The GitHub repository boss2256/CNN-Fruit-Classifier contains a labelled image folder "Data" with 4 categories: banana, orange, pineapple, pomelo. Examples follow, each with its label.

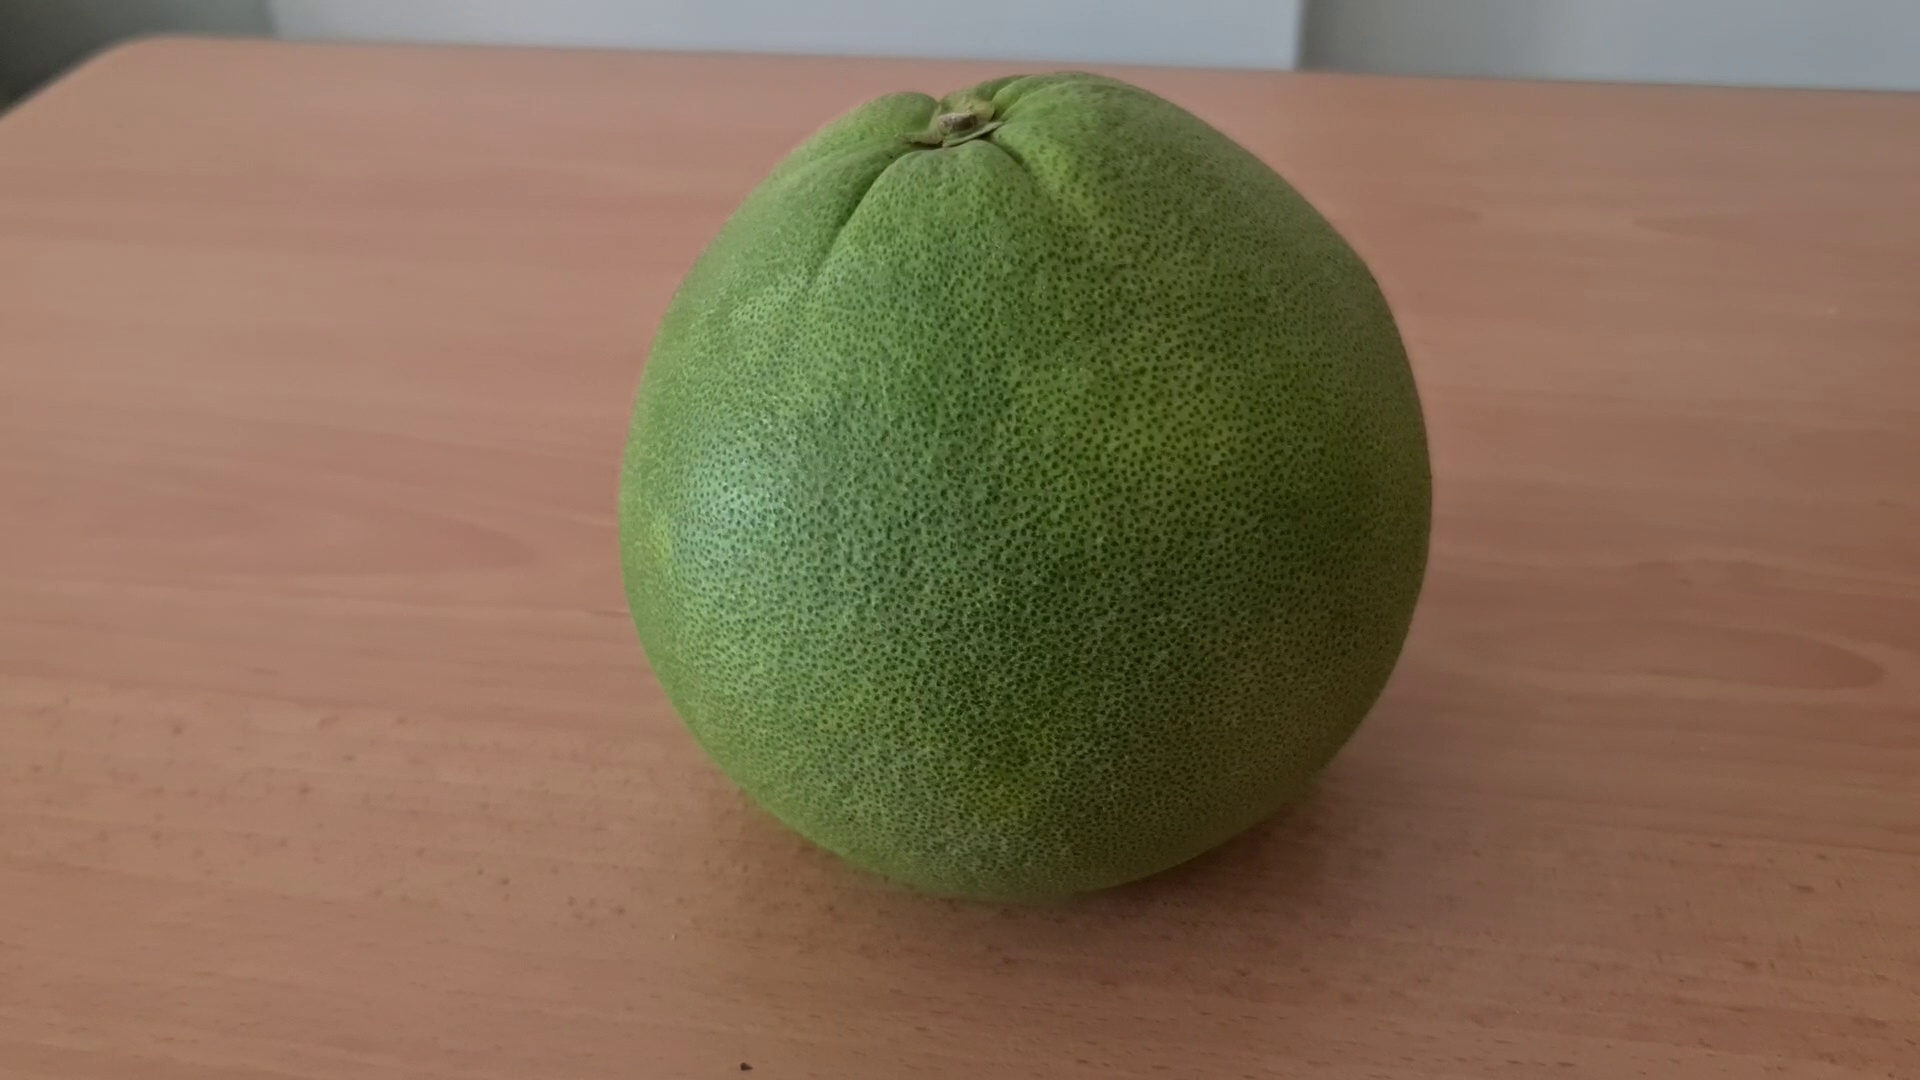
Label: pomelo

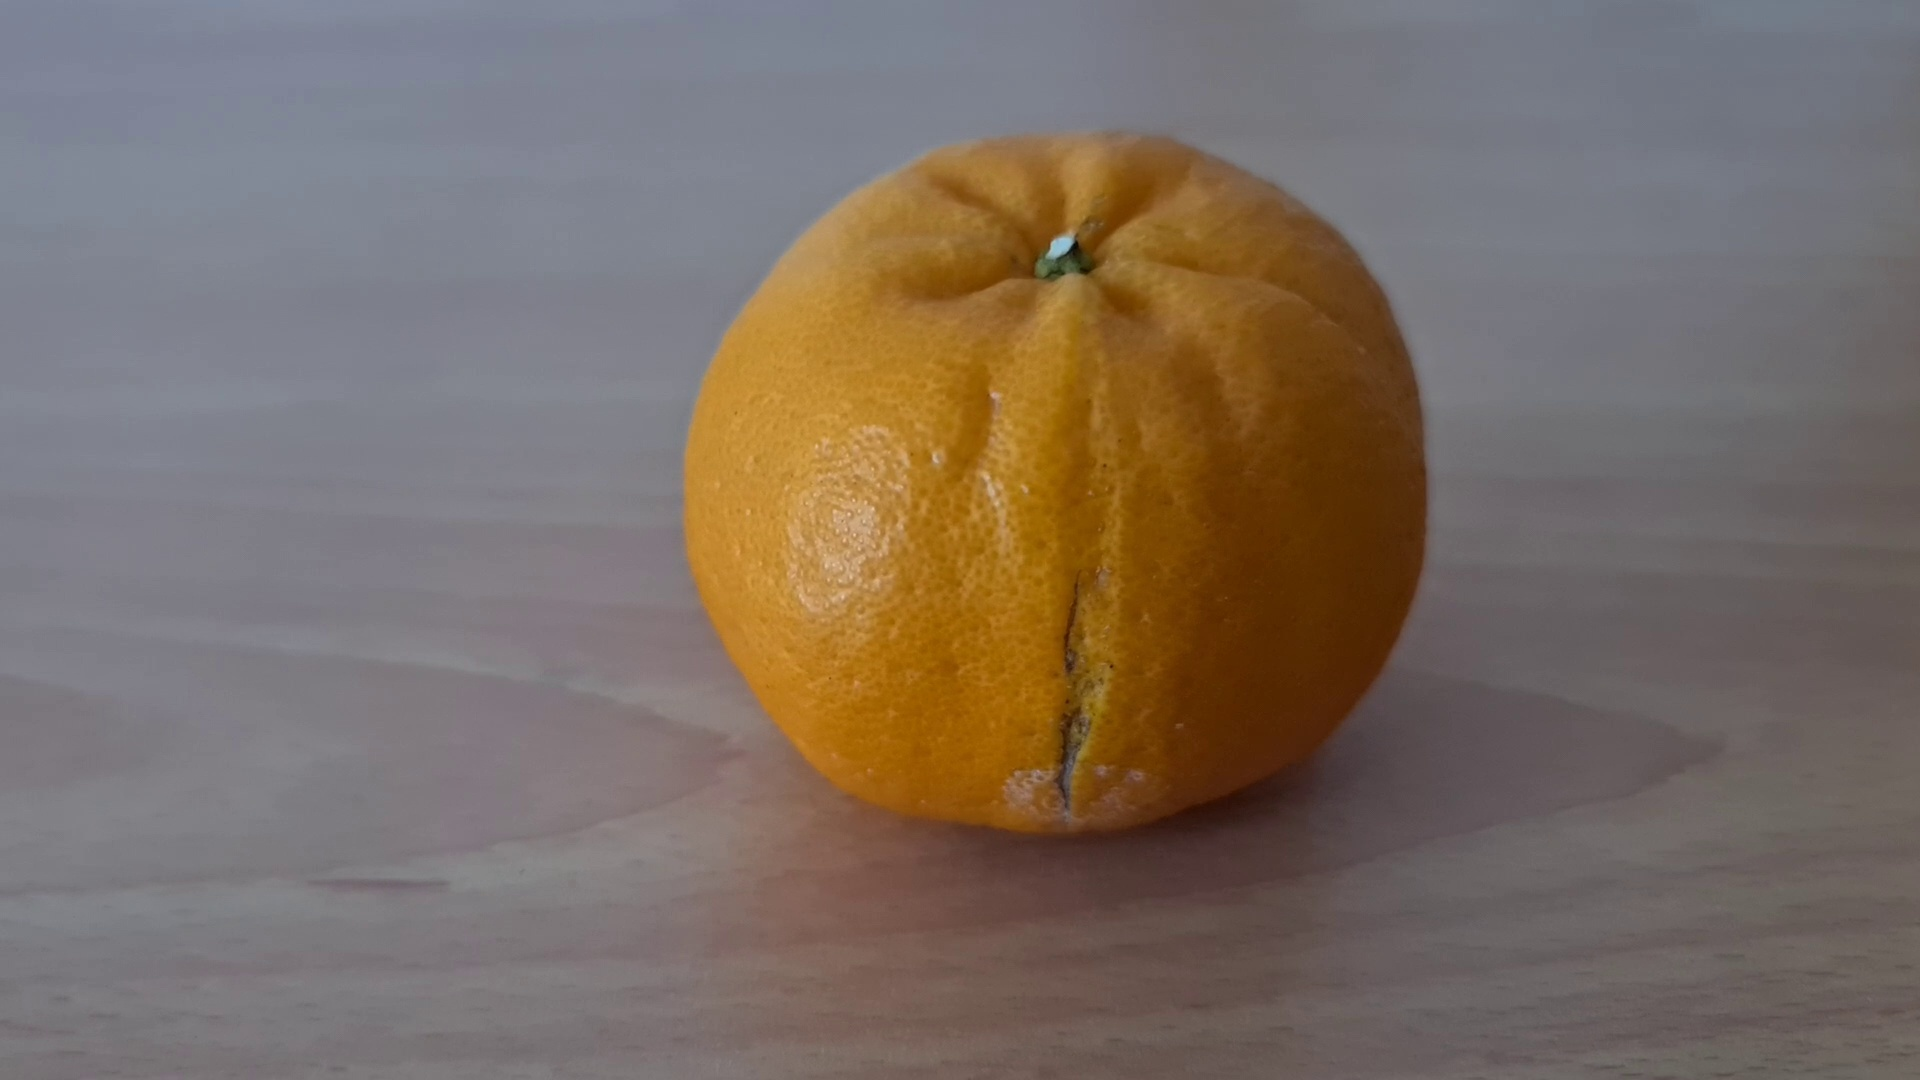
Label: orange

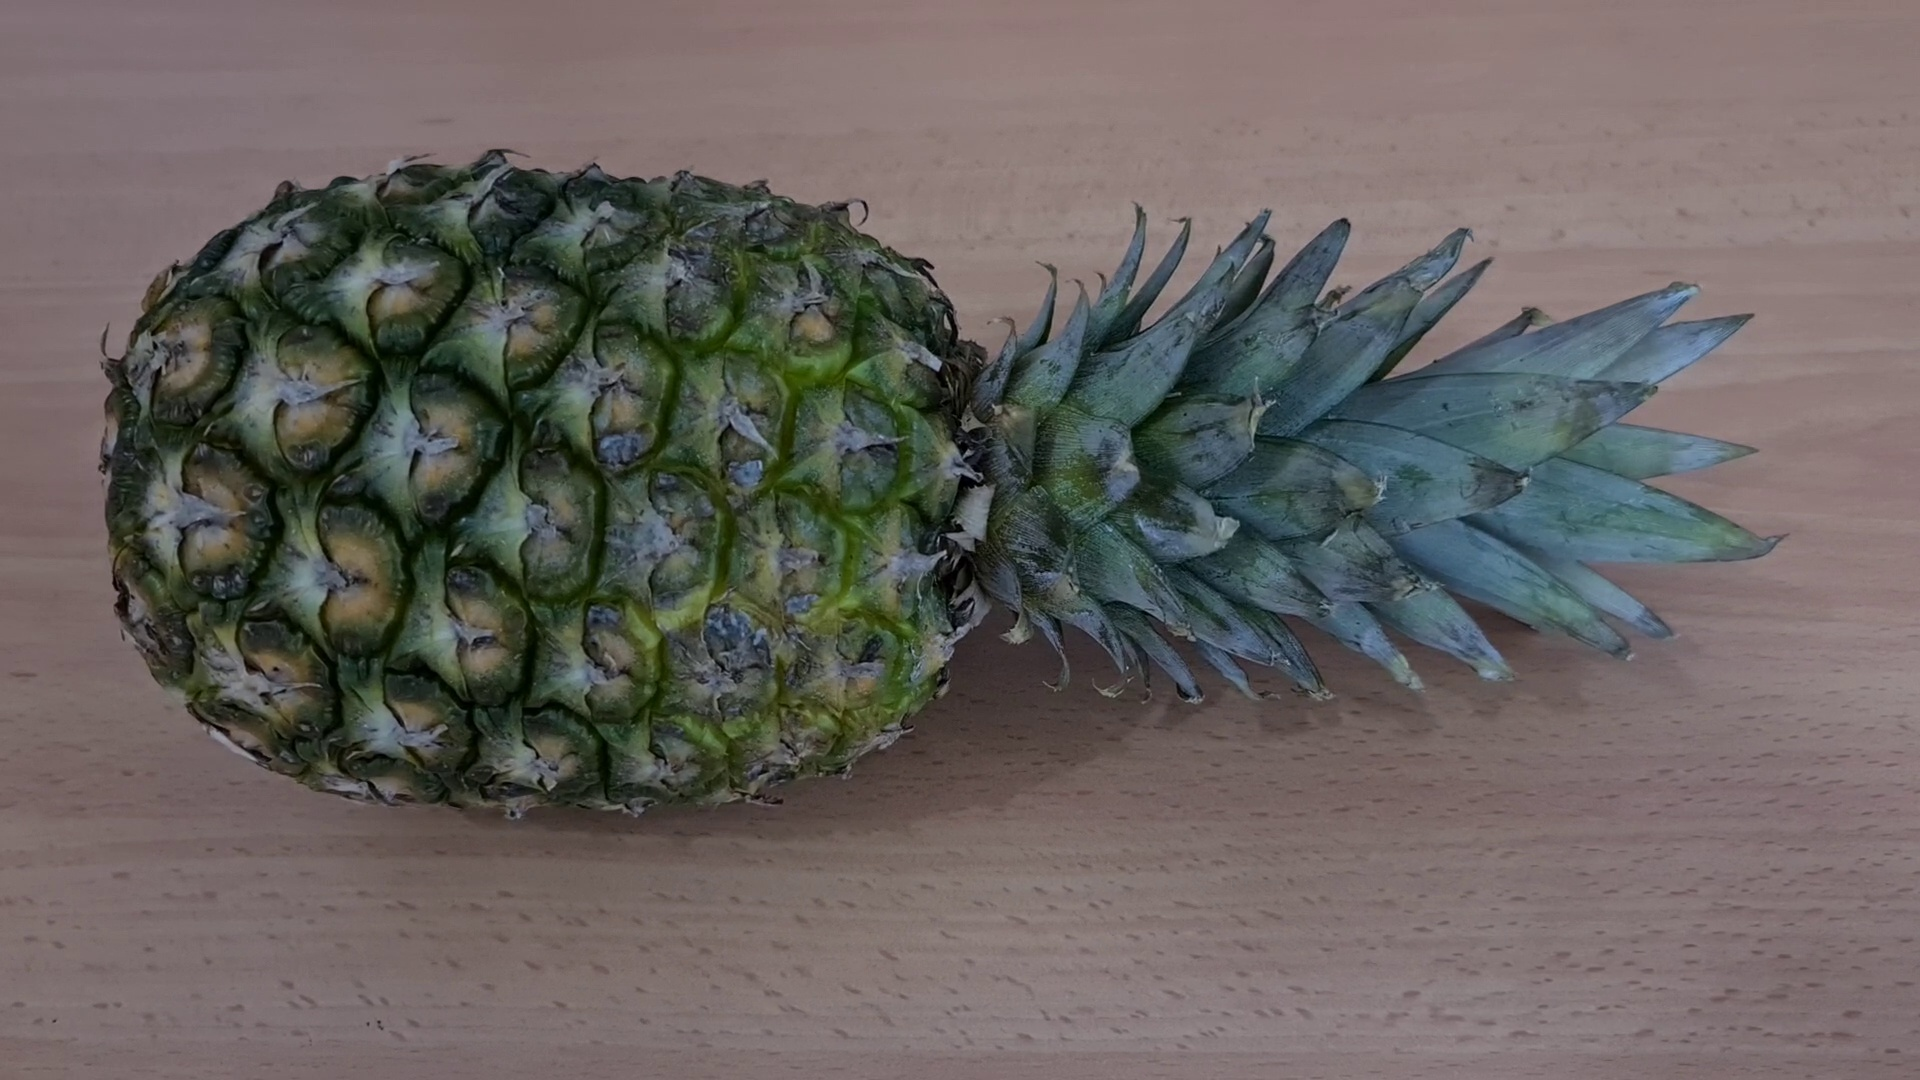
Label: pineapple

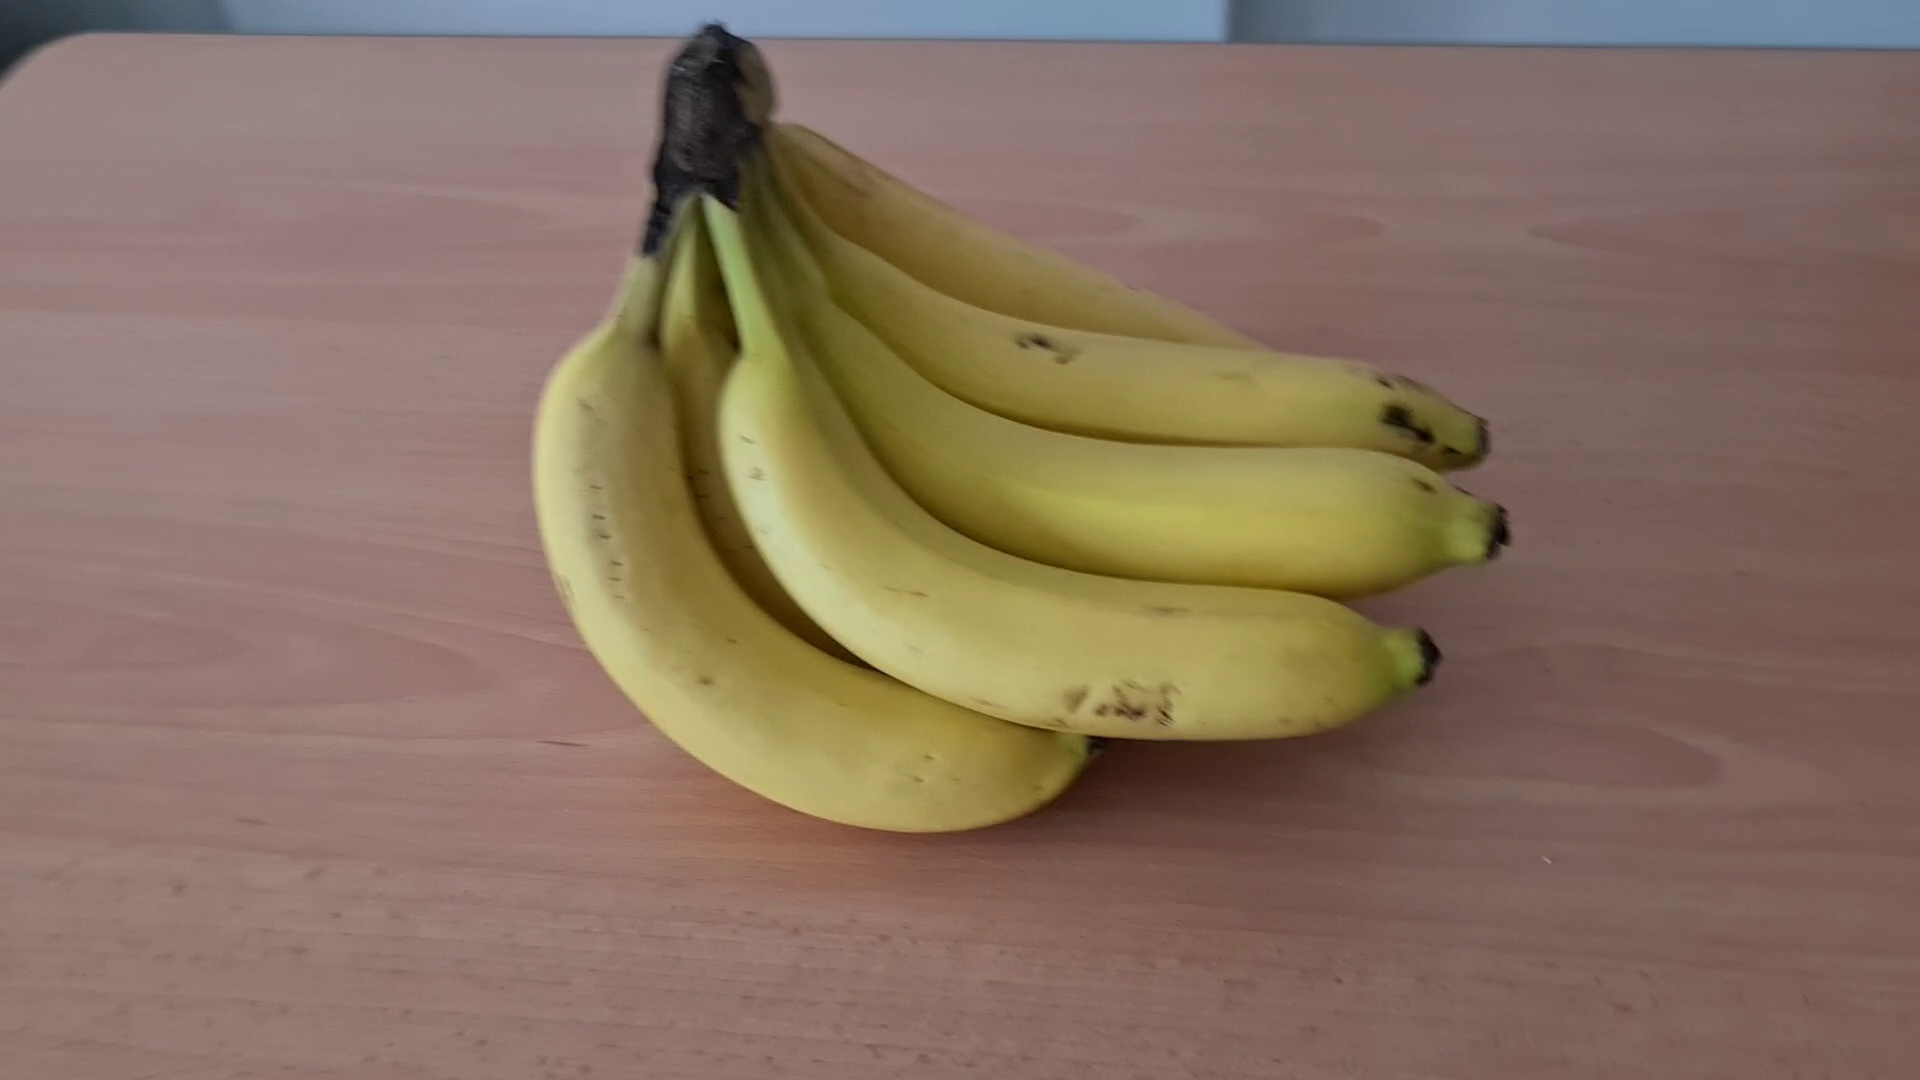
Label: banana

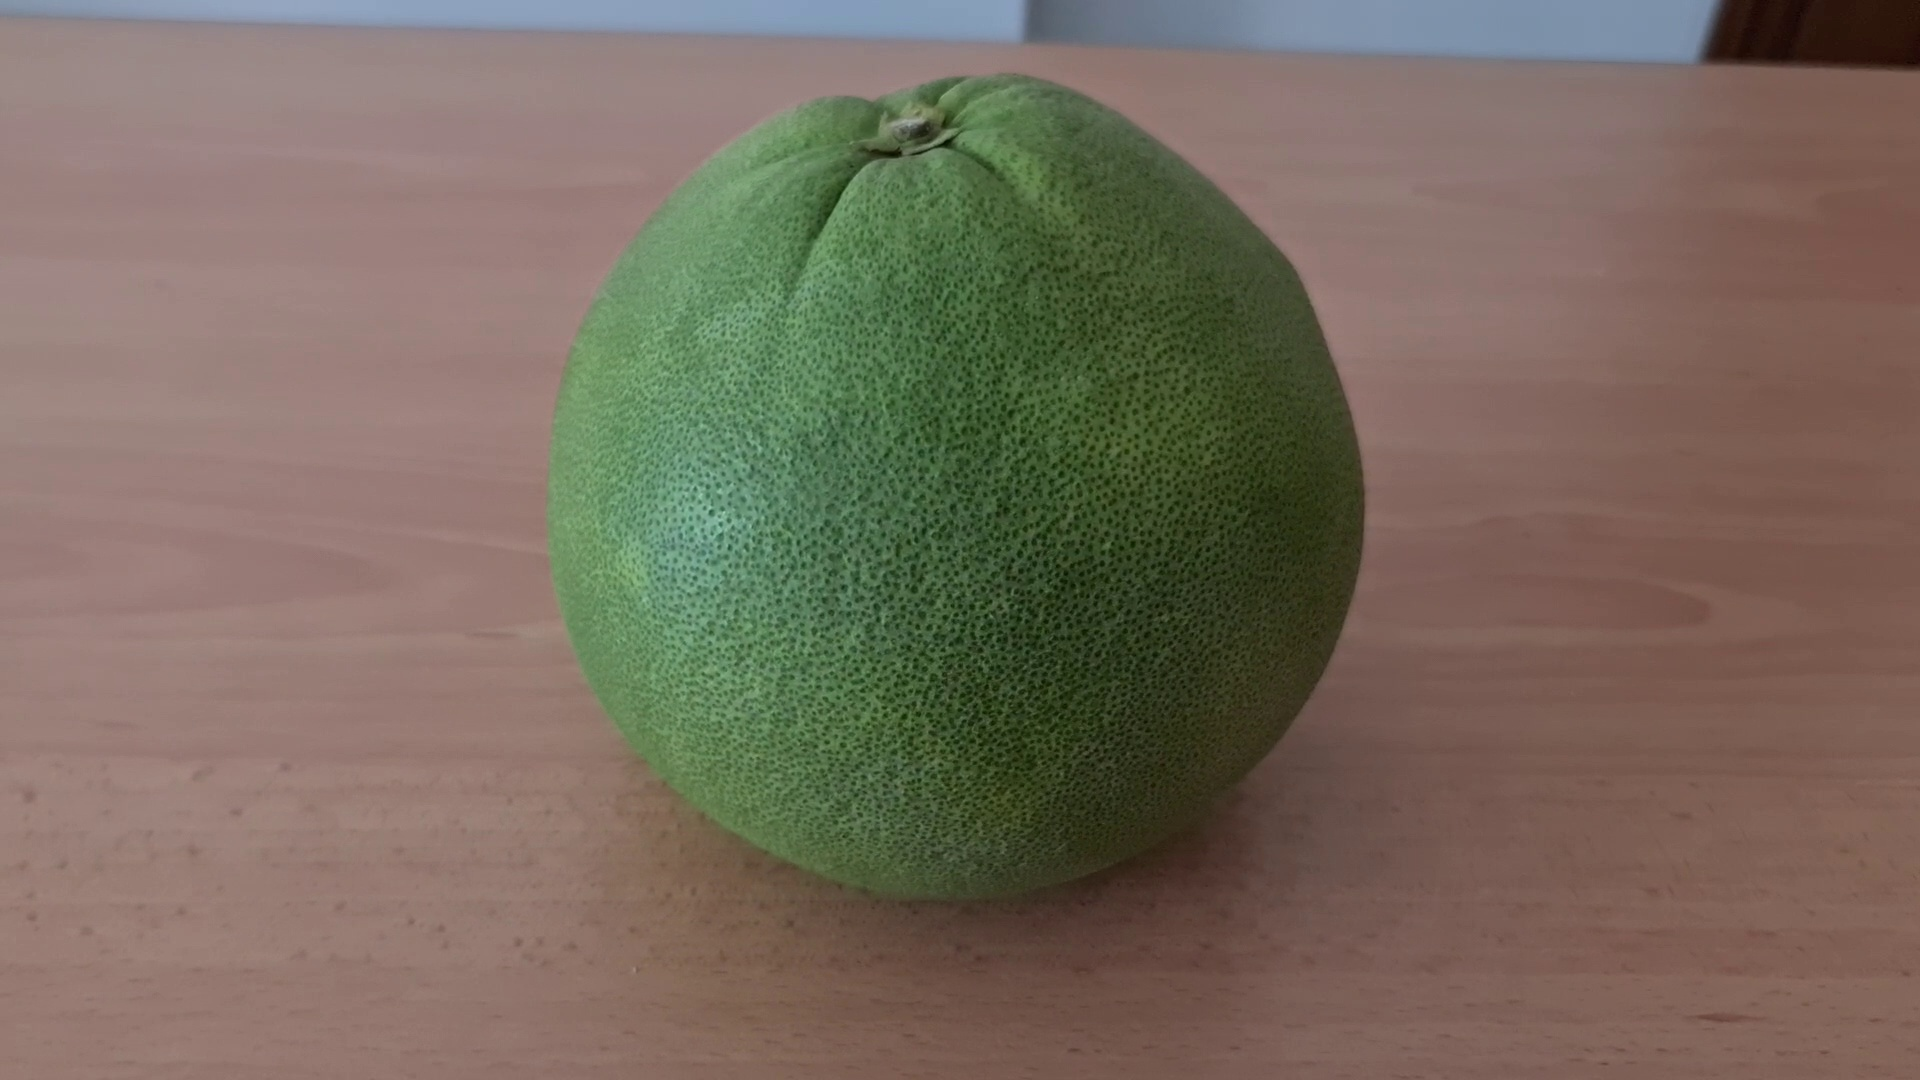
Label: pomelo

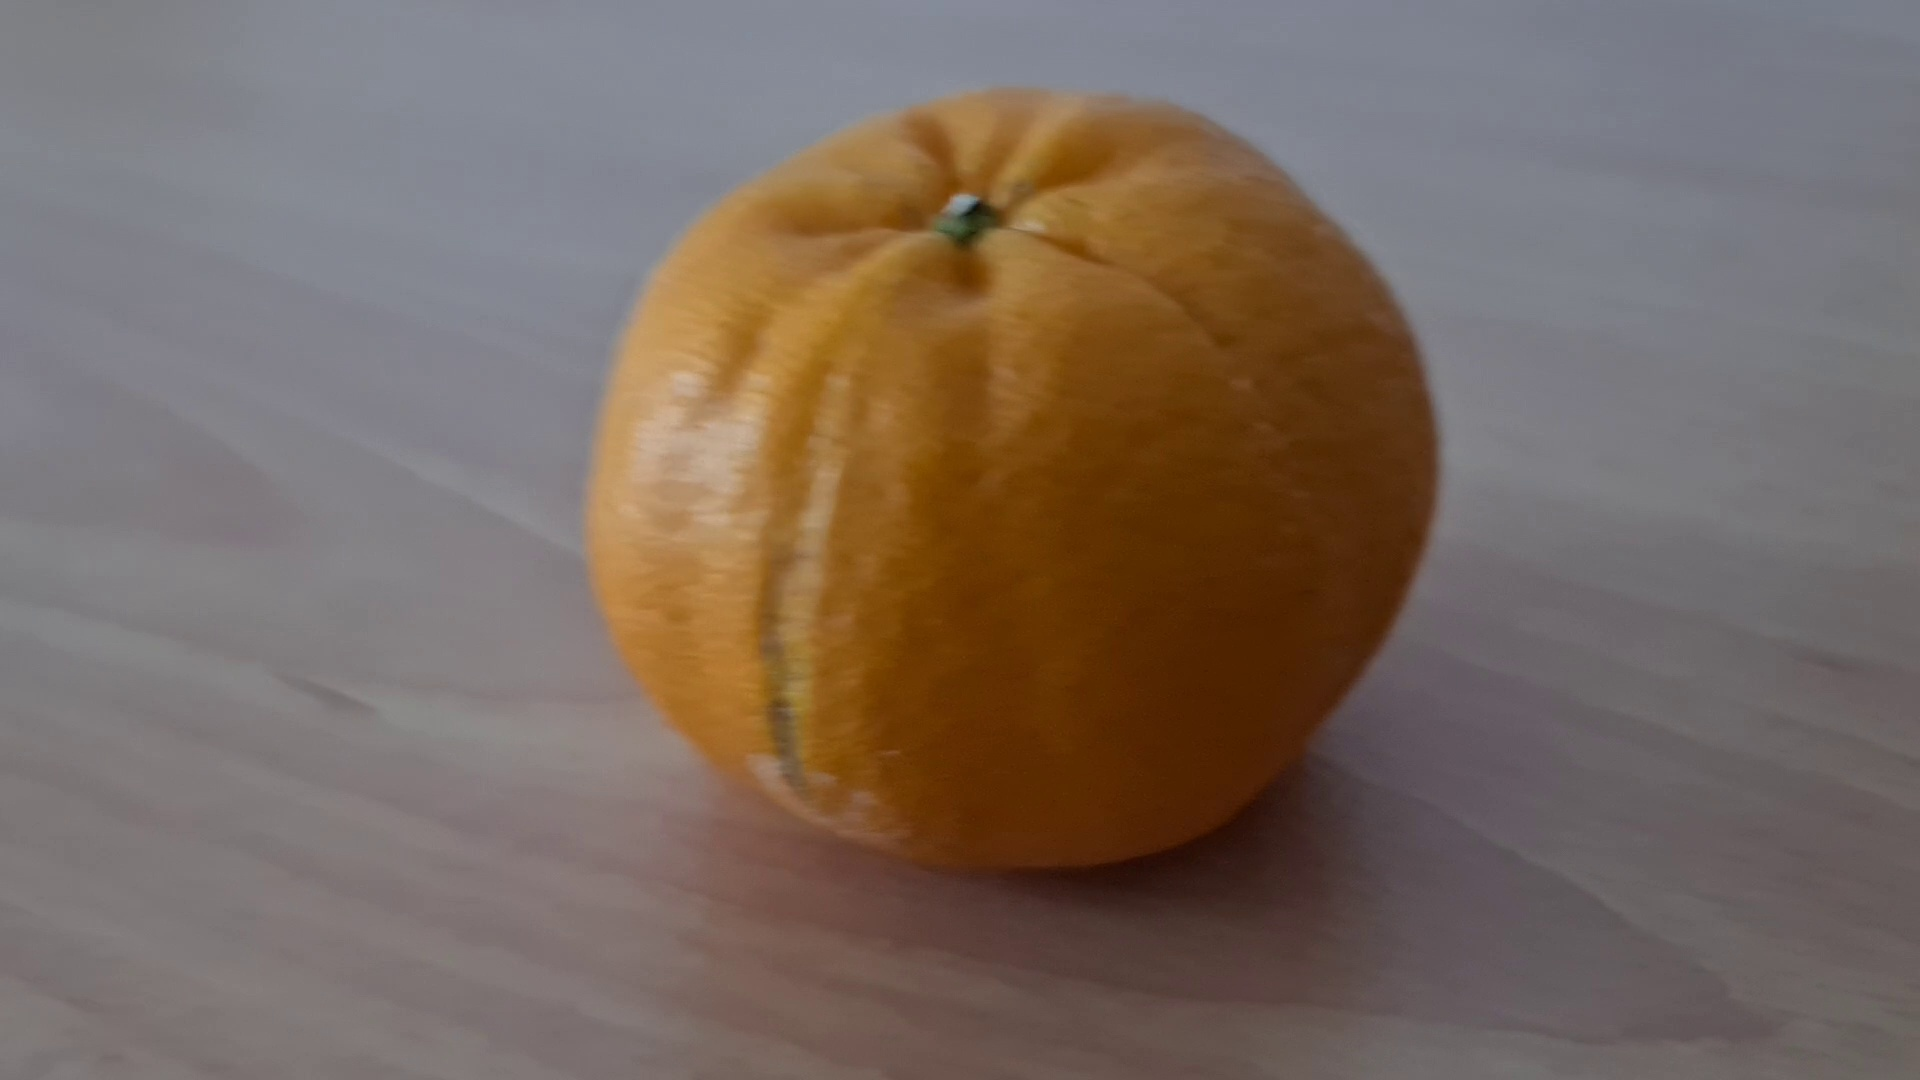
Label: orange
